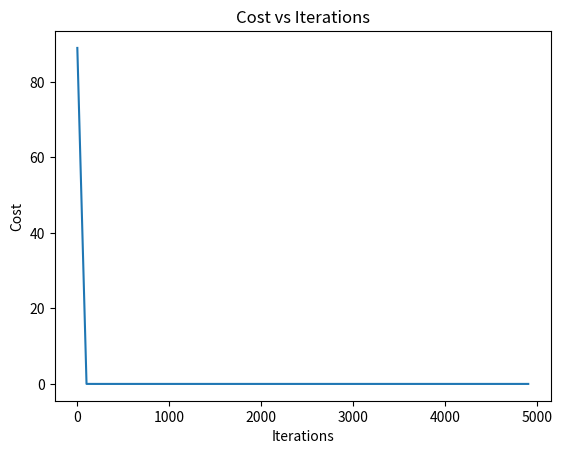
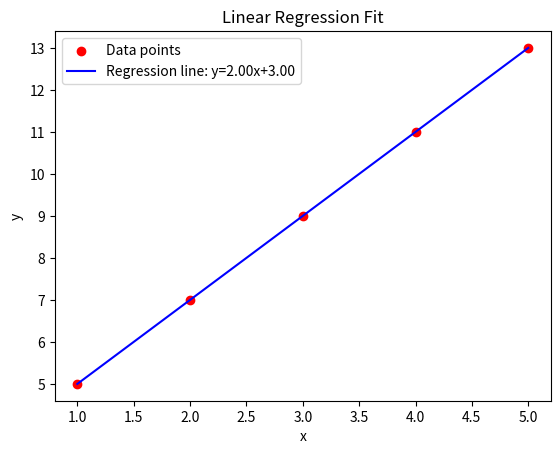

Generate these figures, in order, with matplotlib:
import numpy as np
import matplotlib.pyplot as plt

def gradient_descent(x, y):
    m_curr = b_curr = 0
    iterations = 5000
    n = len(x)
    learning_rate = 0.08
    costs = []
    iters = []

    for i in range(iterations):
        y_predicted = m_curr * x + b_curr
        cost = (1/n)*sum((y-y_predicted)**2)
        md = -(2/n)*sum(x*(y-y_predicted))
        bd = -(2/n)*sum(y-y_predicted)
        m_curr = m_curr - learning_rate * md
        b_curr = b_curr - learning_rate * bd

        # save cost every 100 iterations for plotting
        if i % 100 == 0:
            costs.append(cost)
            iters.append(i)
            print(f"m: {m_curr:.4f}, b: {b_curr:.4f}, cost: {cost:.4f}, iteration: {i}")

    # Plot cost vs iteration
    plt.plot(iters, costs)
    plt.xlabel("Iterations")
    plt.ylabel("Cost")
    plt.title("Cost vs Iterations")
    plt.show()
   
    # Final regression line plot
    y_pred_final = m_curr * x + b_curr
    plt.scatter(x, y, color="red", label="Data points")
    plt.plot(x, y_pred_final, color="blue", label=f"Regression line: y={m_curr:.2f}x+{b_curr:.2f}")
    plt.xlabel("x")
    plt.ylabel("y")
    plt.title("Linear Regression Fit")
    plt.legend()
    plt.show()

x = np.array([1,2,3,4,5])
y = np.array([5,7,9,11,13])

gradient_descent(x, y)
